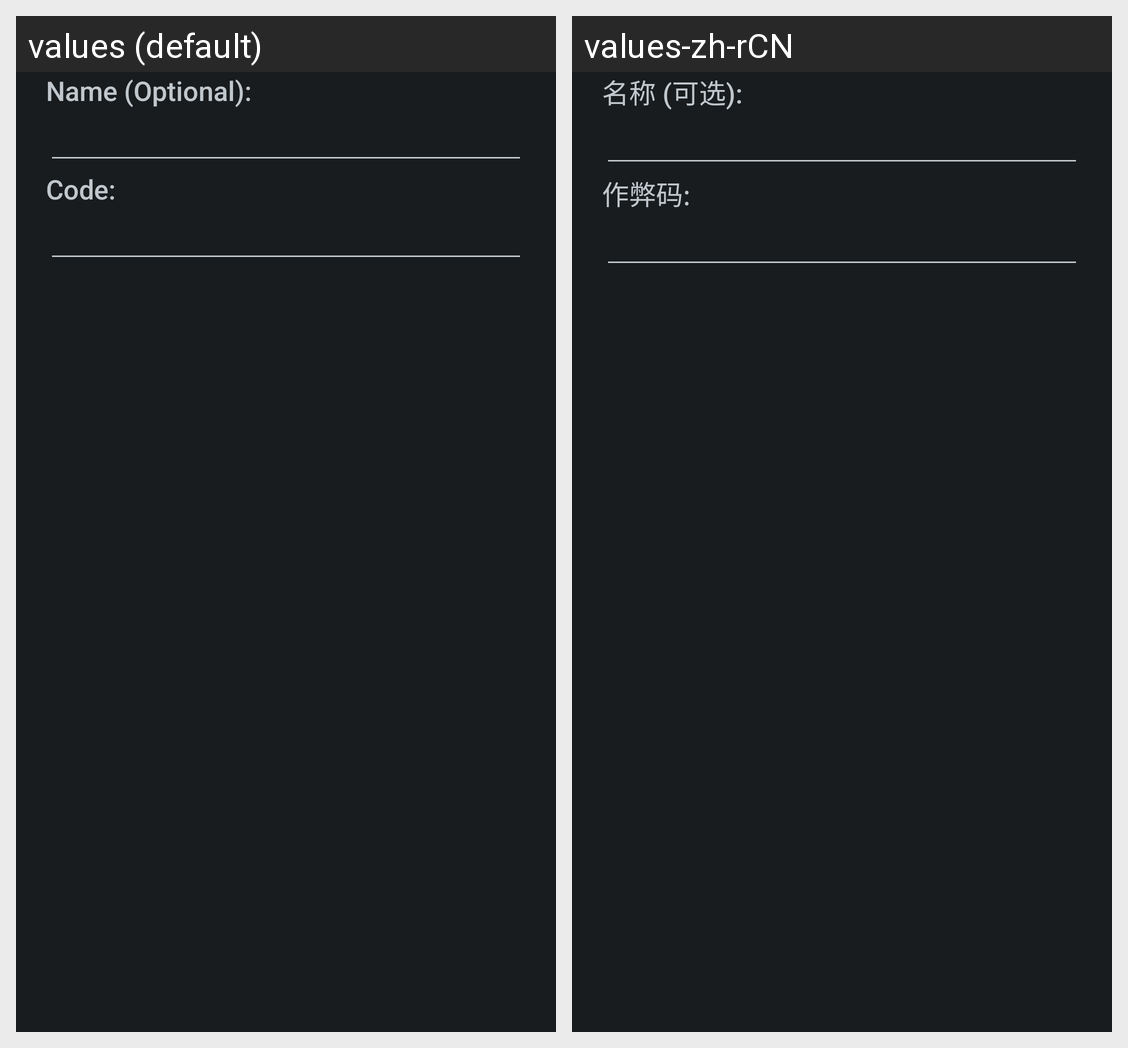

For this localized Android screen grid, give each drawn string resource with its value in every locale shown.
Android screen res/layout/new_cheat.xml rendered under 2 locales, left to right: values (default), values-zh-rCN. Device: Nexus 5 (rendered at 1080×1920; each locale shown at half size, 540×960, under a caption strip naming it); theme MyTheme.
Strings drawn on this screen, with the default value and each locale's value (text and hints the layout hard-codes, and strings that could not be matched under every locale, appear in the picture but are not listed):

cheat_name
  values: Name (Optional):
  values-zh-rCN: 名称 (可选):

cheat_code
  values: Code:
  values-zh-rCN: 作弊码:
